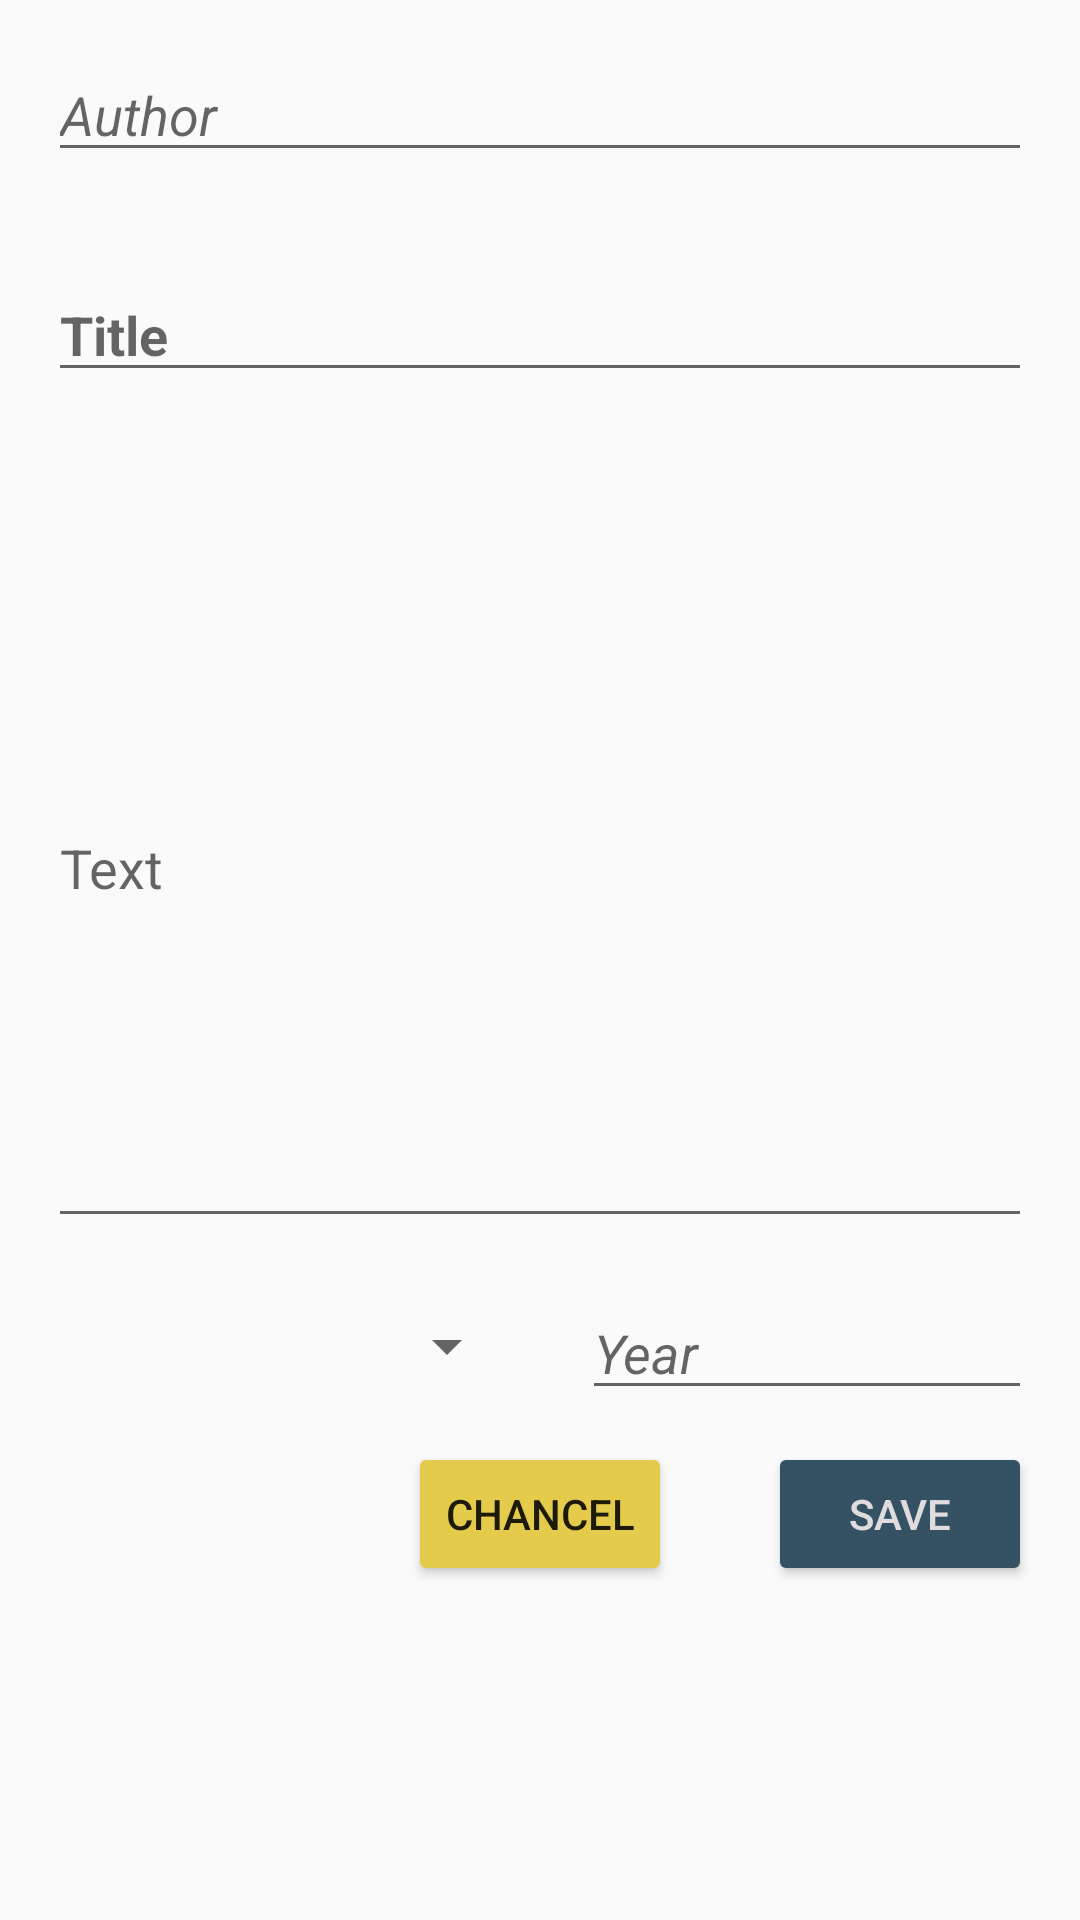

Write the Android layout XML for this screen, with the resource values it uses.
<!-- AndroidManifest.xml: application theme AppTheme -->
<!-- res/layout/poem_editor.xml -->
<?xml version="1.0" encoding="utf-8"?>
<ScrollView android:layout_width="match_parent"
    android:layout_height="match_parent"
    xmlns:android="http://schemas.android.com/apk/res/android">

<RelativeLayout xmlns:android="http://schemas.android.com/apk/res/android"
    xmlns:app="http://schemas.android.com/apk/res-auto"
    xmlns:tools="http://schemas.android.com/tools"
    android:layout_width="match_parent"
    android:layout_height="match_parent"
    android:isScrollContainer="true"
    android:scrollbars="vertical"
    android:theme="@style/AppTheme"
    tools:context=".PoemEditor">


    <AutoCompleteTextView
        android:id="@+id/editAuthor"
        android:layout_width="match_parent"
        android:layout_height="wrap_content"
        android:layout_margin="16dp"
        android:layout_marginTop="32dp"
        android:layout_alignParentStart="true"
        android:hint="@string/author_hint"
        android:inputType="text"
        android:textStyle="italic"
        app:layout_constraintStart_toStartOf="parent" />

    <EditText
        android:id="@+id/editTitle"
        android:layout_width="match_parent"
        android:layout_height="wrap_content"
        android:layout_margin="16dp"
        android:layout_below="@id/editAuthor"
        android:hint="@string/title_hint"
        android:inputType="text"
        android:textStyle="bold"
         />

    <EditText
        android:id="@+id/editOriginalText"
        android:layout_width="match_parent"
        android:layout_height="wrap_content"
        android:layout_margin="16dp"
        android:layout_below="@id/editTitle"
        android:hint="@string/text_hint"
        android:inputType="textMultiLine"
        android:minHeight="250dp"
        tools:text="@string/samplePoem" />

    <EditText
        android:id="@+id/editYear"
        android:layout_width="150dp"
        android:layout_height="wrap_content"
        android:layout_alignParentEnd="true"
        android:layout_below="@id/editOriginalText"
        android:layout_marginEnd="16dp"
        android:layout_marginStart="16dp"
        android:hint="@string/year_label"
        android:inputType="number"
        android:textStyle="italic" />

    <Spinner
        android:id="@+id/languagueSpinner"
        android:layout_width="157dp"
        android:layout_height="40dp"
        android:layout_alignParentStart="true"
        android:layout_below="@id/editOriginalText"
        android:layout_marginBottom="60dp"
        android:layout_marginStart="16dp"
        android:paddingBottom="48dp"
        tools:layout_editor_absoluteY="365dp" />


    <Button
        android:id="@+id/chancelButton"
        android:layout_width="wrap_content"
        android:layout_height="wrap_content"
        android:layout_margin="16dp"
        android:backgroundTint="@color/secondaryAction"
        android:text="@string/chancel_button_label"
        android:layout_alignParentBottom="true"
        android:layout_toStartOf="@id/saveButton" />

    <Button
        android:id="@+id/saveButton"
        android:layout_width="wrap_content"
        android:layout_height="wrap_content"
        android:layout_margin="16dp"
        android:backgroundTint="@color/primaryAction"
        android:text="@string/save_button_label"
        android:textColor="@color/colorAccent"
        android:layout_alignParentBottom="true"
        android:layout_alignParentRight="true"

        />


</RelativeLayout>
</ScrollView>
<!-- resources referenced by this layout -->
<resources>
  <color name="colorAccent">#E0DCDD</color>
  <color name="primaryAction">#355264</color>
  <color name="secondaryAction">#E4CB4C</color>
  <string name="author_hint">Author</string>
  <string name="chancel_button_label">Chancel</string>
  <string name="samplePoem">
          "Jena vor uns im lieblichen Tale"
  schrieb meine Mutter von einer Tour
  auf einer Karte vom Ufer der Saale,
  sie war in Kösen im Sommer zur Kur;
  nun längst vergessen, erloschen die Ahne,
  selbst ihre Handschrift, Graphologie,
  Jahre des Werdens, Jahre der Wahne,
  nur diese Worte vergesse ich nie.
  
  Es war kein berühmtes Bild, keine Klasse,
  für lieblich sah man wenig blühn,
  schlechtes Papier, keine holzfreie Masse,
  auch waren die Berge nicht rebengrün,
  doch kam man vom Lande, von kleinen Hütten,
  so waren die Täler wohl lieblich und schön,
  man brauchte nicht Farbdruck, man brauchte nicht Bütten,
  man glaubte, auch andere würden es sehn.
  
  Es war wohl ein Wort von hoher Warte,
  ein Ausruf hatte die Hand geführt,
  sie bat den Kellner um eine Karte,
  so hatte die Landschaft sie berührt,
  und doch – wie oben – erlosch die Ahne
  und das gilt allen und auch für den,
  die – Jahre des Werdens, Jahre der Wahne − heute die Stadt im Tale sehn.
      </string>
  <string name="save_button_label">Save</string>
  <string name="text_hint">Text</string>
  <string name="title_hint">Title</string>
  <string name="year_label">Year</string>
  <style name="AppTheme" parent="Theme.AppCompat.Light.DarkActionBar">
          
          <item name="colorPrimary">@color/colorPrimary</item>
          <item name="colorPrimaryDark">@color/colorPrimaryDark</item>
          <item name="colorAccent">@color/colorAccent</item>
      </style>
  <color name="colorPrimary">#686369</color>
  <color name="colorPrimaryDark">#1B1B1B</color>
</resources>
